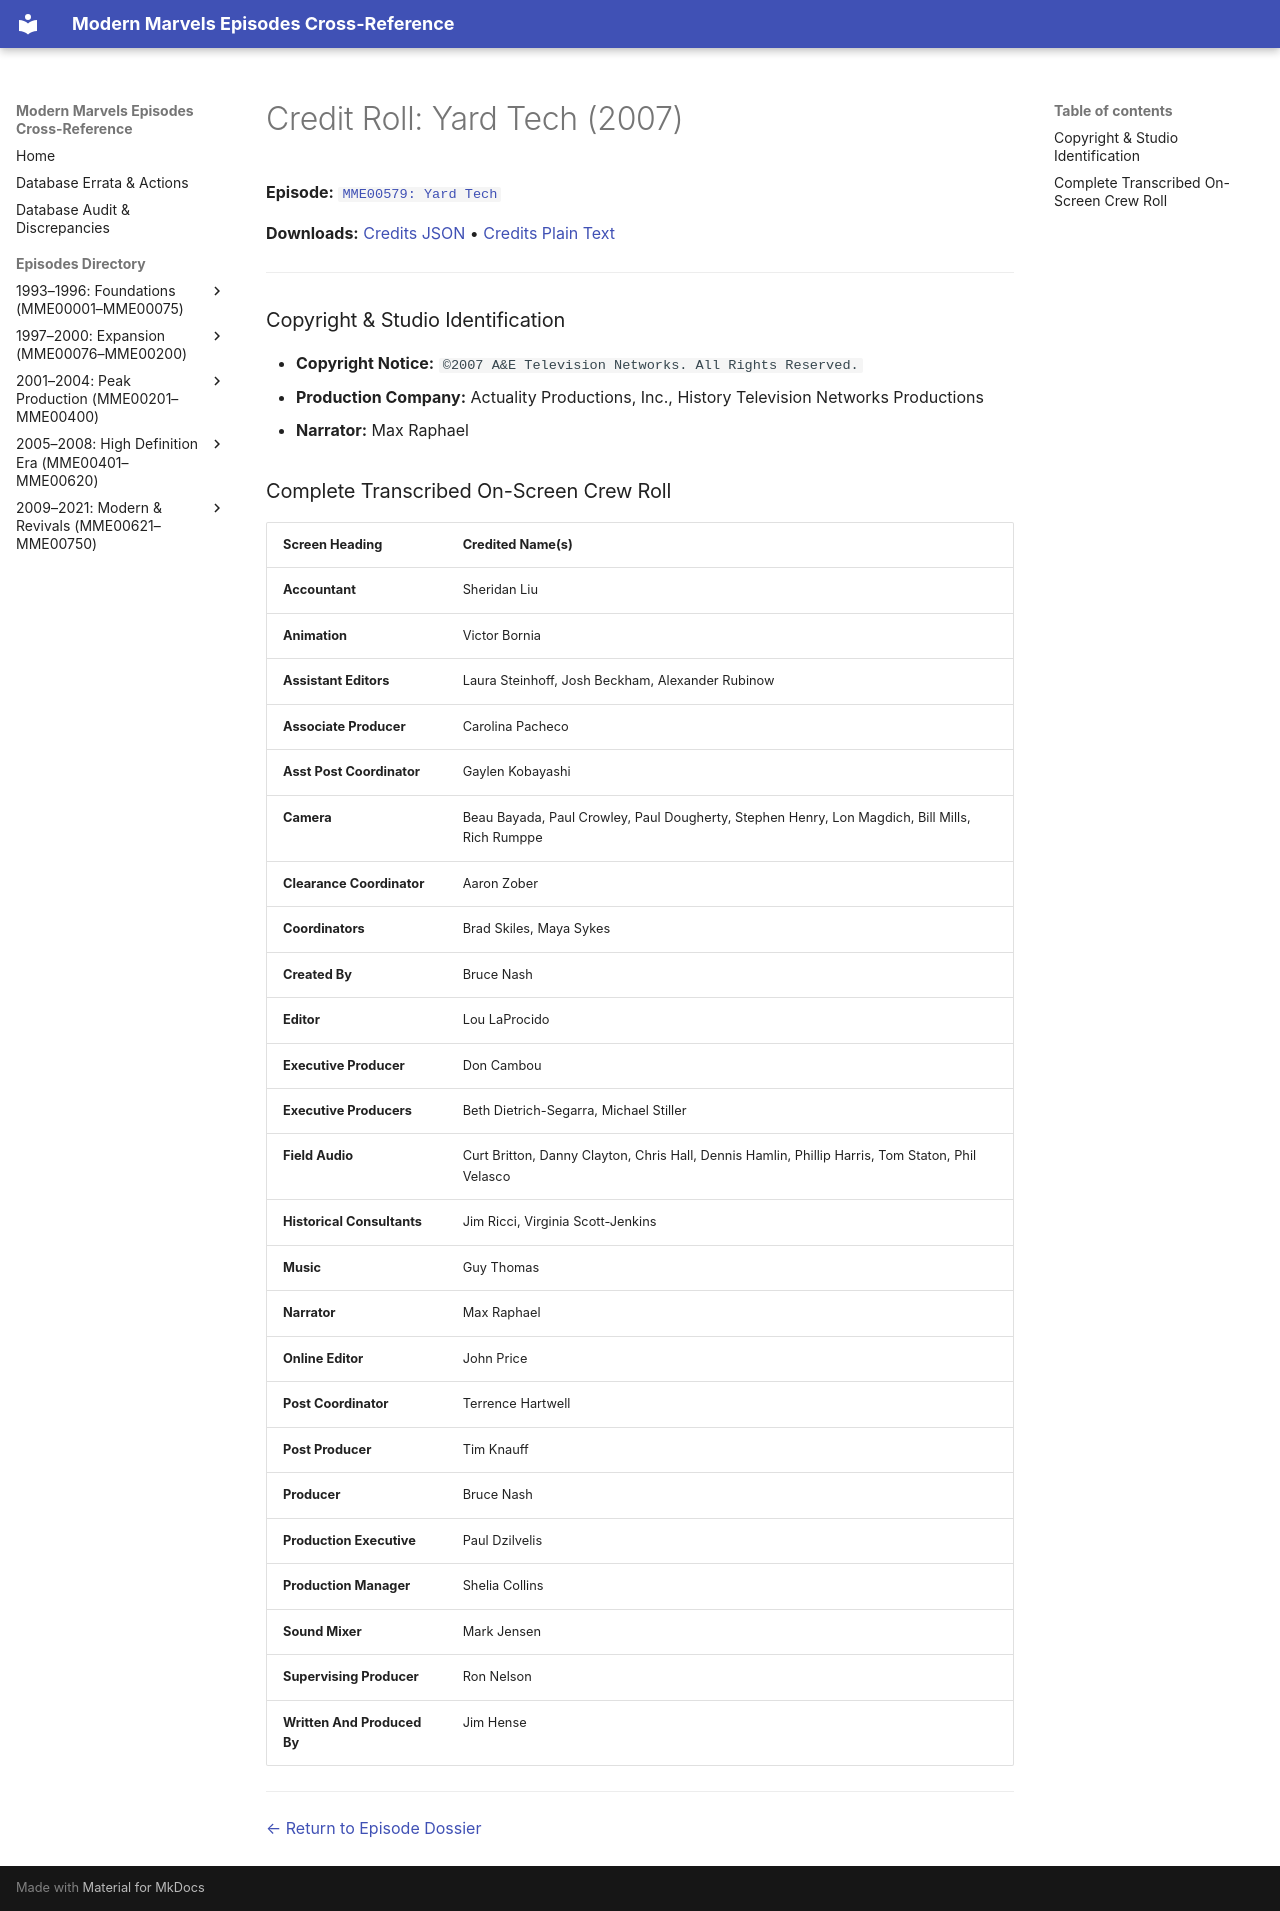

repository: ModernMarvelsFan/ModernMarvels · page: credits/MME00579-credits/index.html · generator: mkdocs

# Credit Roll: Yard Tech (2007)
**Episode:** [`MME00579: Yard Tech`](../episodes/MME00579.md)

**Downloads:** [Credits JSON](json/MME00579-credits.json) • [Credits Plain Text](txt/MME00579-credits.txt)

---

### Copyright & Studio Identification
* **Copyright Notice:** `©2007 A&E Television Networks. All Rights Reserved.`
* **Production Company:** Actuality Productions, Inc., History Television Networks Productions
* **Narrator:** Max Raphael

### Complete Transcribed On-Screen Crew Roll

| Screen Heading | Credited Name(s) |
| :--- | :--- |
| **Accountant** | Sheridan Liu |
| **Animation** | Victor Bornia |
| **Assistant Editors** | Laura Steinhoff, Josh Beckham, Alexander Rubinow |
| **Associate Producer** | Carolina Pacheco |
| **Asst Post Coordinator** | Gaylen Kobayashi |
| **Camera** | Beau Bayada, Paul Crowley, Paul Dougherty, Stephen Henry, Lon Magdich, Bill Mills, Rich Rumppe |
| **Clearance Coordinator** | Aaron Zober |
| **Coordinators** | Brad Skiles, Maya Sykes |
| **Created By** | Bruce Nash |
| **Editor** | Lou LaProcido |
| **Executive Producer** | Don Cambou |
| **Executive Producers** | Beth Dietrich-Segarra, Michael Stiller |
| **Field Audio** | Curt Britton, Danny Clayton, Chris Hall, Dennis Hamlin, Phillip Harris, Tom Staton, Phil Velasco |
| **Historical Consultants** | Jim Ricci, Virginia Scott-Jenkins |
| **Music** | Guy Thomas |
| **Narrator** | Max Raphael |
| **Online Editor** | John Price |
| **Post Coordinator** | Terrence Hartwell |
| **Post Producer** | Tim Knauff |
| **Producer** | Bruce Nash |
| **Production Executive** | Paul Dzilvelis |
| **Production Manager** | Shelia Collins |
| **Sound Mixer** | Mark Jensen |
| **Supervising Producer** | Ron Nelson |
| **Written And Produced By** | Jim Hense |

---
[← Return to Episode Dossier](../episodes/MME00579.md)
